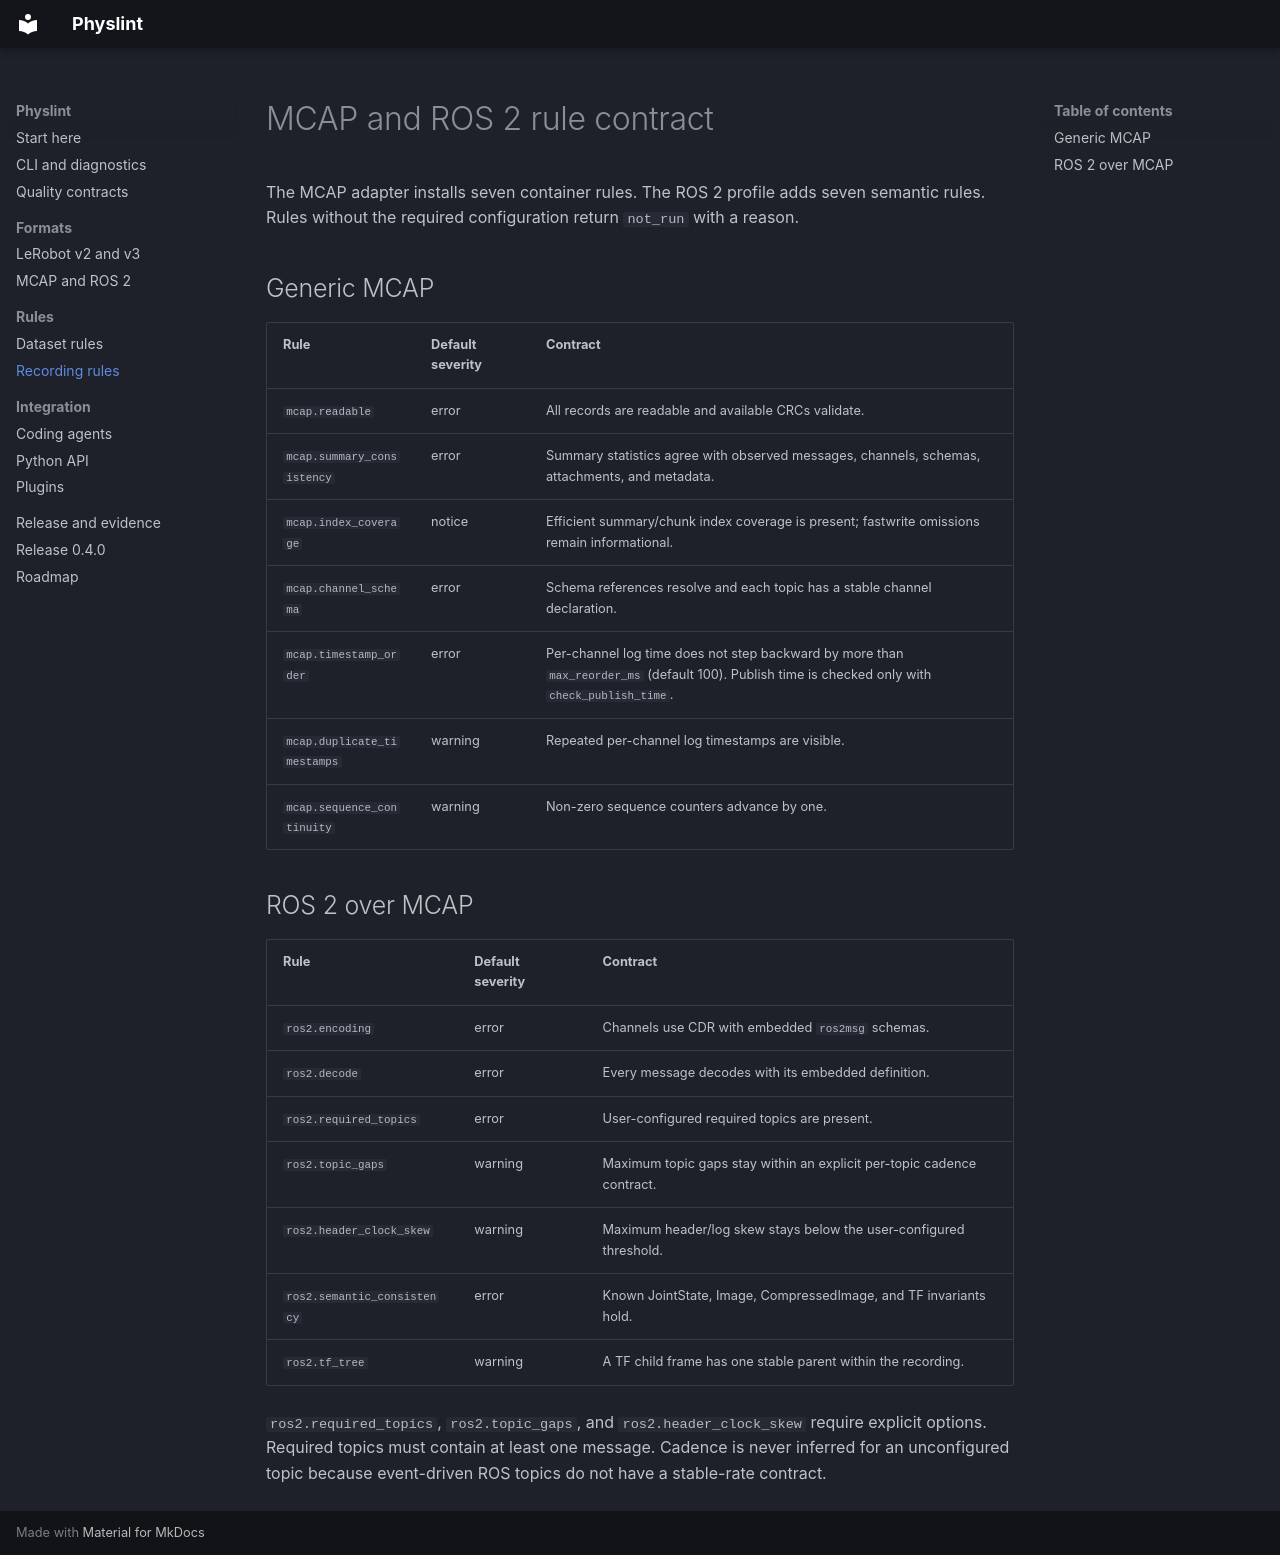

repository: pranayjoshi/physlint · page: rules/mcap-ros2-rules/index.html · generator: mkdocs

# MCAP and ROS 2 rule contract

The MCAP adapter installs seven container rules. The ROS 2 profile adds seven semantic rules. Rules without the required configuration return `not_run` with a reason.

## Generic MCAP

| Rule | Default severity | Contract |
|---|---|---|
| `mcap.readable` | error | All records are readable and available CRCs validate. |
| `mcap.summary_consistency` | error | Summary statistics agree with observed messages, channels, schemas, attachments, and metadata. |
| `mcap.index_coverage` | notice | Efficient summary/chunk index coverage is present; fastwrite omissions remain informational. |
| `mcap.channel_schema` | error | Schema references resolve and each topic has a stable channel declaration. |
| `mcap.timestamp_order` | error | Per-channel log time does not step backward by more than `max_reorder_ms` (default 100). Publish time is checked only with `check_publish_time`. |
| `mcap.duplicate_timestamps` | warning | Repeated per-channel log timestamps are visible. |
| `mcap.sequence_continuity` | warning | Non-zero sequence counters advance by one. |

## ROS 2 over MCAP

| Rule | Default severity | Contract |
|---|---|---|
| `ros2.encoding` | error | Channels use CDR with embedded `ros2msg` schemas. |
| `ros2.decode` | error | Every message decodes with its embedded definition. |
| `ros2.required_topics` | error | User-configured required topics are present. |
| `ros2.topic_gaps` | warning | Maximum topic gaps stay within an explicit per-topic cadence contract. |
| `ros2.header_clock_skew` | warning | Maximum header/log skew stays below the user-configured threshold. |
| `ros2.semantic_consistency` | error | Known JointState, Image, CompressedImage, and TF invariants hold. |
| `ros2.tf_tree` | warning | A TF child frame has one stable parent within the recording. |

`ros2.required_topics`, `ros2.topic_gaps`, and `ros2.header_clock_skew` require explicit options. Required topics must contain at least one message. Cadence is never inferred for an unconfigured topic because event-driven ROS topics do not have a stable-rate contract.
